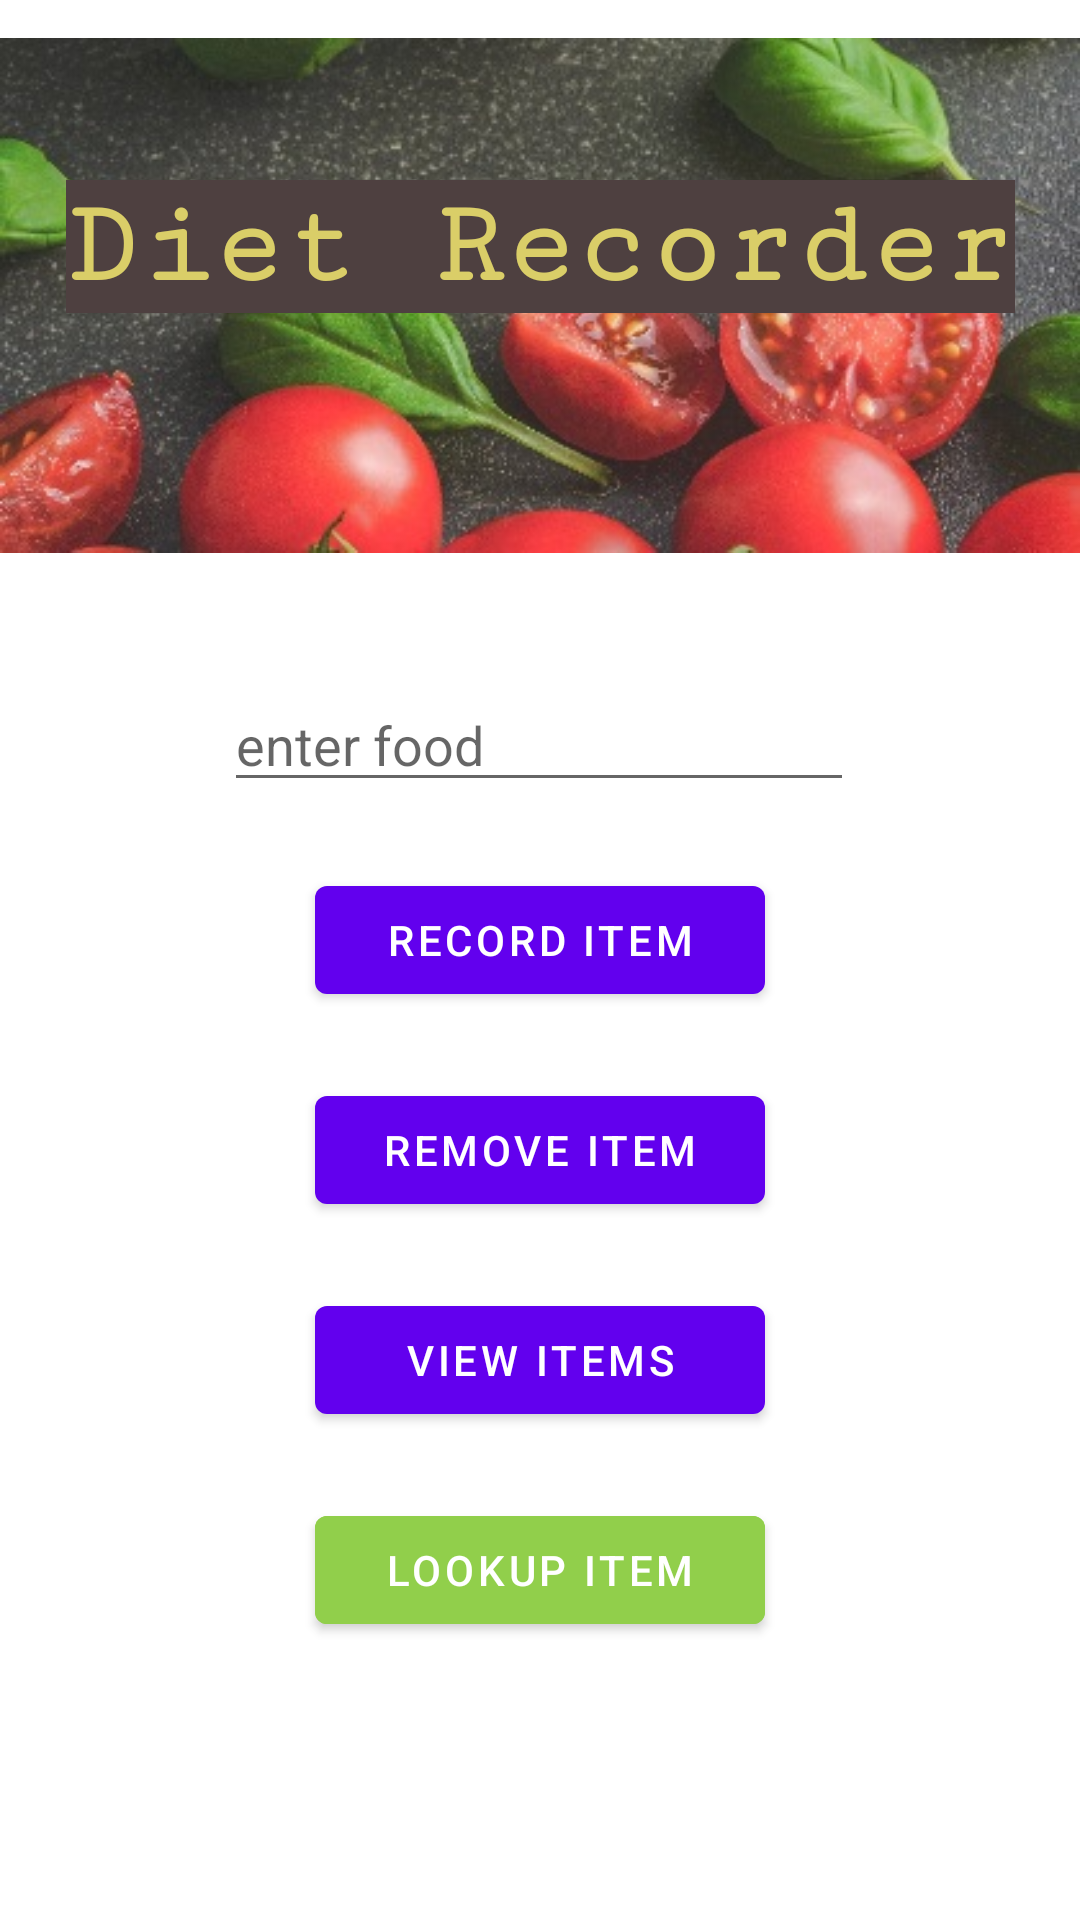

Here is an Android app screen rendered from its layout file. Give the layout XML and the strings, colors and styles it references.
<!-- AndroidManifest.xml: application theme Theme.Project4_v5 -->
<!-- res/layout/fragment_first.xml -->
<?xml version="1.0" encoding="utf-8"?>
<androidx.constraintlayout.widget.ConstraintLayout xmlns:android="http://schemas.android.com/apk/res/android"
    xmlns:app="http://schemas.android.com/apk/res-auto"
    xmlns:tools="http://schemas.android.com/tools"
    android:layout_width="match_parent"
    android:layout_height="match_parent"
    tools:context=".FirstFragment">

    <ImageView
        android:id="@+id/imageView7"
        android:layout_width="wrap_content"
        android:layout_height="wrap_content"
        android:layout_marginTop="-2dp"
        android:contentDescription="@string/background_image"
        android:src="@drawable/pexels_monicore_1391487_numero2"
        app:layout_constraintEnd_toEndOf="parent"
        app:layout_constraintStart_toStartOf="parent"
        app:layout_constraintTop_toTopOf="parent" />

    <EditText
        android:id="@+id/food"
        android:layout_width="wrap_content"
        android:layout_height="wrap_content"
        android:layout_marginTop="226dp"
        android:ems="10"
        android:hint="@string/enter_food"
        android:importantForAutofill="no"
        android:inputType="textPersonName"
        app:layout_constraintEnd_toEndOf="parent"
        app:layout_constraintHorizontal_bias="0.497"
        app:layout_constraintStart_toStartOf="parent"
        app:layout_constraintTop_toTopOf="parent"
        tools:ignore="TouchTargetSizeCheck,TextContrastCheck" />

    <Button
        android:id="@+id/add"
        android:layout_width="wrap_content"
        android:layout_height="wrap_content"
        android:layout_marginTop="22dp"
        android:width="150dp"
        android:text="@string/record_item"
        app:layout_constraintEnd_toEndOf="parent"
        app:layout_constraintStart_toStartOf="parent"
        app:layout_constraintTop_toBottomOf="@+id/food" />

    <Button
        android:id="@+id/lookup"
        android:layout_width="wrap_content"
        android:layout_height="wrap_content"
        android:layout_marginTop="22dp"
        android:width="150dp"
        android:backgroundTint="#91CF4B"
        android:text="@string/lookup_item"
        app:layout_constraintEnd_toEndOf="parent"
        app:layout_constraintStart_toStartOf="parent"
        app:layout_constraintTop_toBottomOf="@+id/vwItems"
        tools:ignore="TextContrastCheck" />

    <Button
        android:id="@+id/delete"
        android:layout_width="wrap_content"
        android:layout_height="wrap_content"
        android:layout_marginTop="22dp"
        android:width="150dp"
        android:text="@string/remove_item"
        app:layout_constraintEnd_toEndOf="parent"
        app:layout_constraintStart_toStartOf="parent"
        app:layout_constraintTop_toBottomOf="@+id/add" />

    <Button
        android:id="@+id/vwItems"
        android:layout_width="wrap_content"
        android:layout_height="wrap_content"
        android:layout_marginTop="22dp"
        android:width="150dp"
        android:text="@string/view_items"
        app:layout_constraintEnd_toEndOf="parent"
        app:layout_constraintStart_toStartOf="parent"
        app:layout_constraintTop_toBottomOf="@+id/delete" />

    <TextView
        android:id="@+id/textView2"
        android:layout_width="wrap_content"
        android:layout_height="wrap_content"
        android:layout_marginTop="60dp"
        android:background="#4E4040"
        android:fontFamily="serif-monospace"
        android:text="@string/diet_recorder"
        android:textColor="#DACE68"
        android:textSize="40sp"
        android:textStyle="bold"
        app:layout_constraintEnd_toEndOf="parent"
        app:layout_constraintStart_toStartOf="parent"
        app:layout_constraintTop_toTopOf="parent" />

</androidx.constraintlayout.widget.ConstraintLayout>
<!-- resources referenced by this layout -->
<resources>
  <!-- drawable pexels_monicore_1391487_numero2: jpg bitmap (drawable, 47824 bytes) -->
  <string name="background_image">background image</string>
  <string name="diet_recorder">Diet Recorder</string>
  <string name="enter_food">enter food</string>
  <string name="lookup_item">Lookup Item</string>
  <string name="record_item">Record Item</string>
  <string name="remove_item">Remove Item</string>
  <string name="view_items">View Items</string>
  <style name="Theme.Project4_v5" parent="Theme.MaterialComponents.DayNight.DarkActionBar">
          
          <item name="colorPrimary">@color/purple_500</item>
          <item name="colorPrimaryVariant">@color/purple_700</item>
          <item name="colorOnPrimary">@color/white</item>
          
          <item name="colorSecondary">@color/teal_200</item>
          <item name="colorSecondaryVariant">@color/teal_700</item>
          <item name="colorOnSecondary">@color/black</item>
          
          <item name="android:statusBarColor" tools:targetApi="l">?attr/colorPrimaryVariant</item>
          
      </style>
  <!-- not gathered from this repository: default colours our renderer supplied (Android Studio template values) -->
  <color name="purple_500">#FF6200EE</color>
  <color name="purple_700">#FF3700B3</color>
  <color name="teal_200">#FF03DAC5</color>
  <color name="teal_700">#FF018786</color>
  <color name="black">#FF000000</color>
  <color name="white">#FFFFFFFF</color>
</resources>
